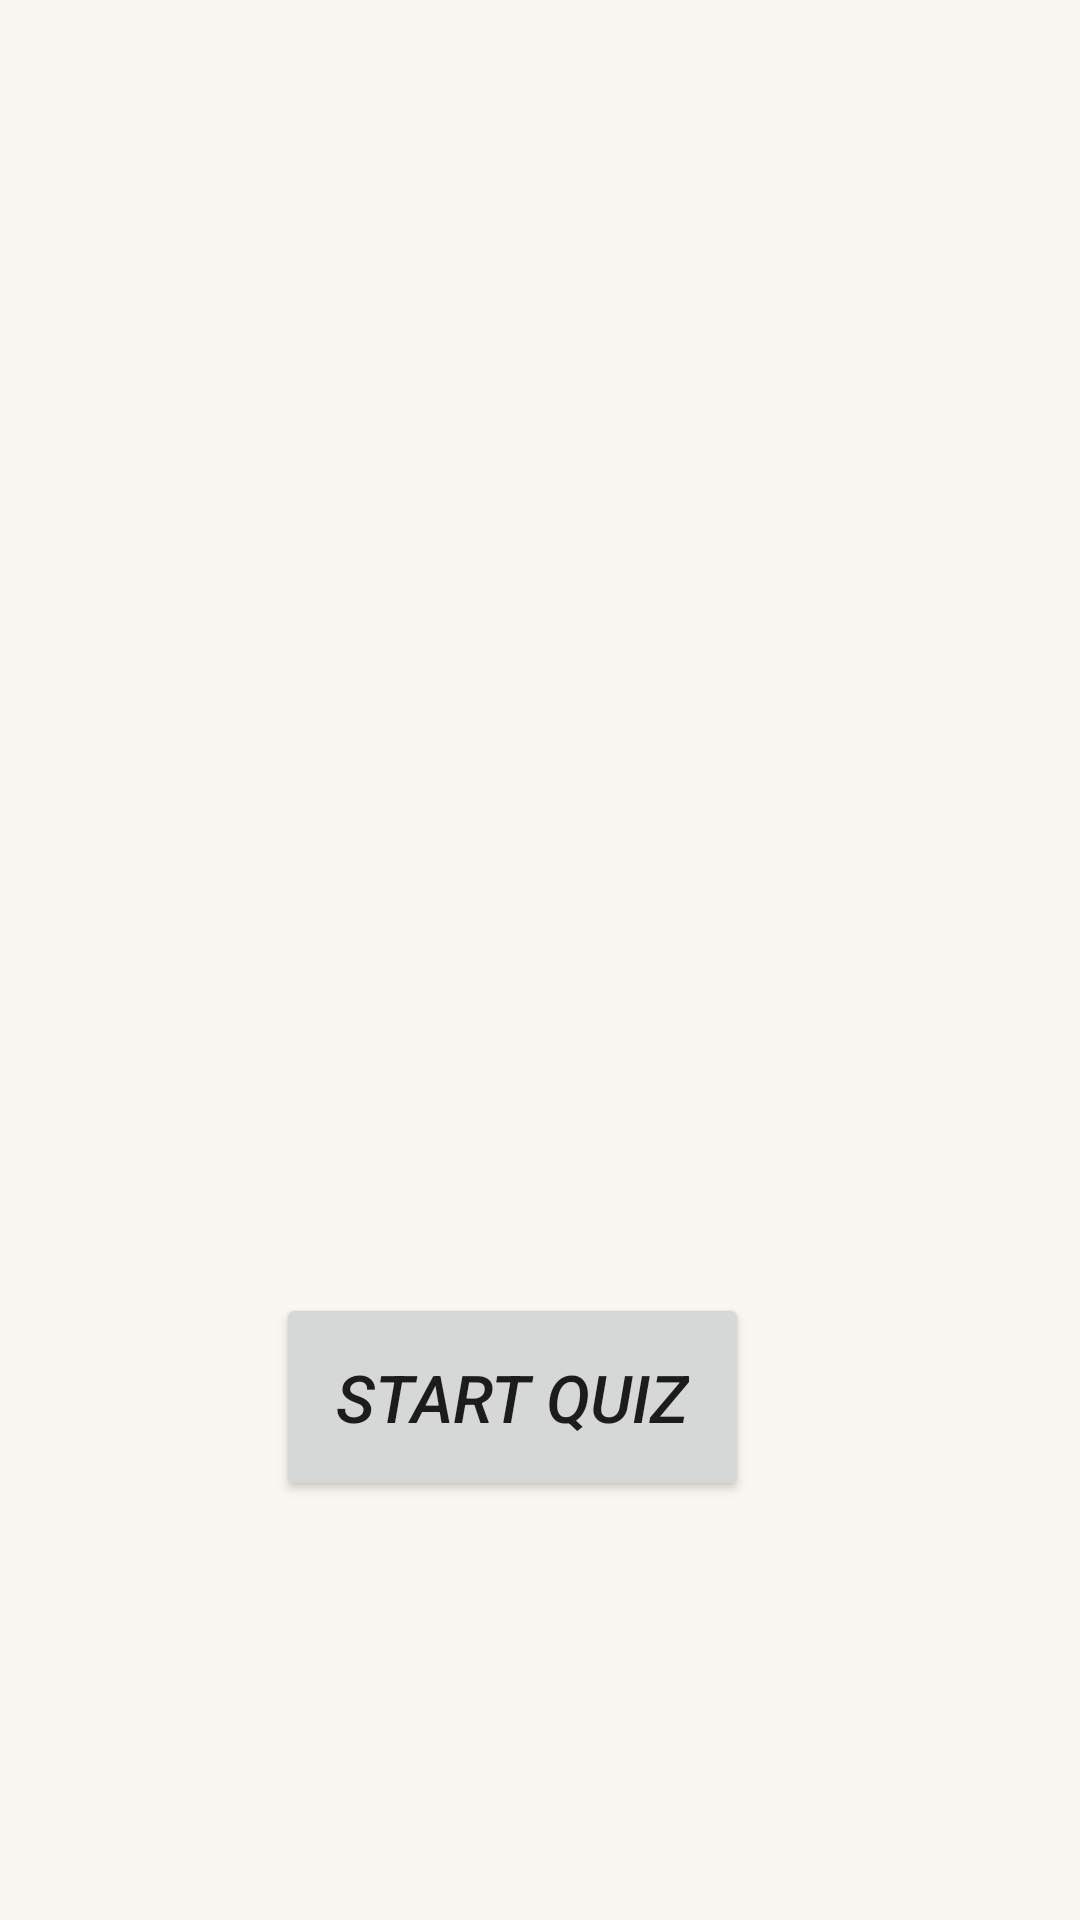

Write the Android layout XML for this screen, with the resource values it uses.
<!-- AndroidManifest.xml: application theme Theme.Knowledge_Tester -->
<!-- res/layout/activity_main.xml -->
<?xml version="1.0" encoding="utf-8"?>
<androidx.constraintlayout.widget.ConstraintLayout xmlns:android="http://schemas.android.com/apk/res/android"
    xmlns:app="http://schemas.android.com/apk/res-auto"
    xmlns:tools="http://schemas.android.com/tools"
    android:layout_width="match_parent"
    android:layout_height="match_parent"

    android:background="#FAF6F1"
    tools:context=".MainActivity">


    <Button
        android:id="@+id/btnStart"
        android:layout_width="wrap_content"
        android:layout_height="wrap_content"
        android:layout_centerInParent="true"
        android:layout_marginTop="44dp"

        android:padding="20dp"
        android:text="Start Quiz"
        android:textSize="22sp"
        android:textStyle="italic"
        app:layout_constraintEnd_toEndOf="parent"
        app:layout_constraintStart_toStartOf="@+id/imageView2"
        app:layout_constraintTop_toBottomOf="@+id/imageView2" />

    <ImageView
        android:id="@+id/imageView2"
        android:layout_width="402dp"
        android:layout_height="387dp"
        app:layout_constraintEnd_toEndOf="parent"
        app:layout_constraintHorizontal_bias="0.444"
        app:layout_constraintStart_toStartOf="parent"
        app:layout_constraintTop_toTopOf="parent"
        app:srcCompat="@drawable/homebg" />


</androidx.constraintlayout.widget.ConstraintLayout>
<!-- resources referenced by this layout -->
<resources>
  <style name="Theme.Knowledge_Tester" parent="Theme.MaterialComponents.DayNight.DarkActionBar">
          
          <item name="colorPrimary">@color/purple_500</item>
          <item name="colorPrimaryVariant">@color/purple_700</item>
          <item name="colorOnPrimary">@color/white</item>
          
          <item name="colorSecondary">@color/teal_200</item>
          <item name="colorSecondaryVariant">@color/teal_700</item>
          <item name="colorOnSecondary">@color/black</item>
          
          <item name="android:statusBarColor" tools:targetApi="l">?attr/colorPrimaryVariant</item>
          
      </style>
  <!-- not gathered from this repository: default colours our renderer supplied (Android Studio template values) -->
  <color name="purple_500">#FF6200EE</color>
  <color name="purple_700">#FF3700B3</color>
  <color name="teal_200">#FF03DAC5</color>
  <color name="teal_700">#FF018786</color>
  <color name="black">#FF000000</color>
  <color name="white">#FFFFFFFF</color>
</resources>
